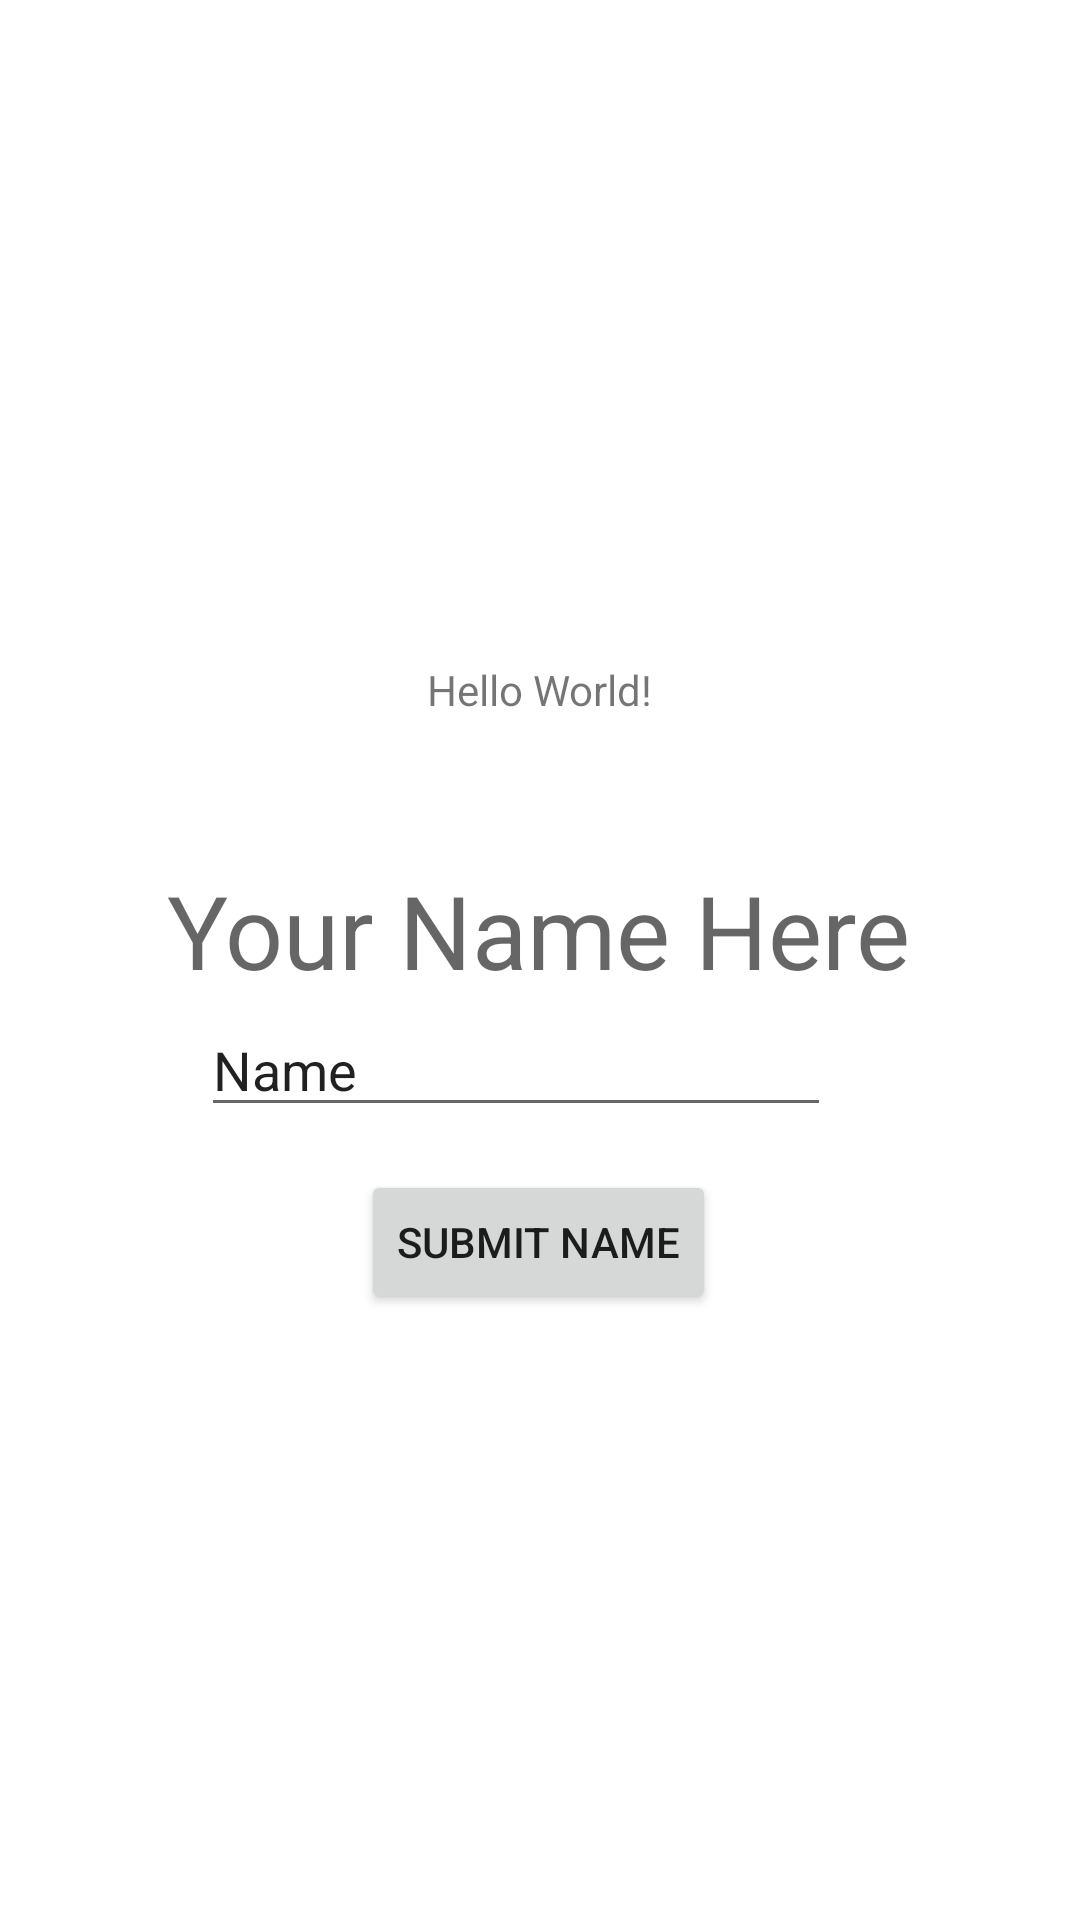

Layout XML and referenced resources for this Android screen:
<!-- AndroidManifest.xml: application theme Theme.TaskMaster -->
<!-- res/layout/activity_main.xml -->
<?xml version="1.0" encoding="utf-8"?>
<androidx.constraintlayout.widget.ConstraintLayout xmlns:android="http://schemas.android.com/apk/res/android"
    xmlns:app="http://schemas.android.com/apk/res-auto"
    xmlns:tools="http://schemas.android.com/tools"
    android:layout_width="match_parent"
    android:layout_height="match_parent"
    tools:context=".MainActivity">

    <TextView
        android:id="@+id/textView"
        android:layout_width="wrap_content"
        android:layout_height="wrap_content"
        android:text="Hello World!"
        app:layout_constraintBottom_toBottomOf="parent"
        app:layout_constraintEnd_toEndOf="parent"
        app:layout_constraintStart_toStartOf="parent"
        app:layout_constraintTop_toTopOf="parent"
        app:layout_constraintVertical_bias="0.355" />

    <Button
        android:id="@+id/button"
        android:layout_width="wrap_content"
        android:layout_height="wrap_content"
        android:layout_marginTop="105dp"
        android:layout_marginBottom="202dp"
        android:text="Submit Name"
        app:layout_constraintBottom_toBottomOf="parent"
        app:layout_constraintEnd_toEndOf="parent"
        app:layout_constraintHorizontal_bias="0.498"
        app:layout_constraintStart_toStartOf="parent"
        app:layout_constraintTop_toBottomOf="@+id/textView"
        app:layout_constraintVertical_bias="1.0" />

    <ImageView
        android:id="@+id/imageView"
        android:layout_width="wrap_content"
        android:layout_height="wrap_content"
        android:layout_marginTop="128dp"
        android:layout_marginBottom="100dp"
        app:layout_constraintBottom_toTopOf="@+id/textView"
        app:layout_constraintEnd_toEndOf="parent"
        app:layout_constraintStart_toStartOf="parent"
        app:layout_constraintTop_toTopOf="parent"
        tools:srcCompat="@tools:sample/avatars" />

    <TextView
        android:id="@+id/textView2"
        android:layout_width="wrap_content"
        android:layout_height="wrap_content"
        android:layout_marginTop="48dp"
        android:text="Your Name Here"
        android:textAppearance="@style/TextAppearance.AppCompat.Display1"
        app:layout_constraintEnd_toEndOf="parent"
        app:layout_constraintHorizontal_bias="0.496"
        app:layout_constraintStart_toStartOf="parent"
        app:layout_constraintTop_toBottomOf="@+id/textView" />

    <EditText
        android:id="@+id/editTextTextPersonName"
        android:layout_width="wrap_content"
        android:layout_height="wrap_content"
        android:layout_marginTop="8dp"
        android:layout_marginBottom="21dp"
        android:ems="10"
        android:inputType="textPersonName"
        android:text="Name"
        app:layout_constraintBottom_toTopOf="@+id/button"
        app:layout_constraintEnd_toEndOf="parent"
        app:layout_constraintHorizontal_bias="0.447"
        app:layout_constraintStart_toStartOf="parent"
        app:layout_constraintTop_toBottomOf="@+id/textView2" />

</androidx.constraintlayout.widget.ConstraintLayout>
<!-- resources referenced by this layout -->
<resources>
  <style name="Theme.TaskMaster" parent="Theme.MaterialComponents.DayNight.DarkActionBar">
          
          <item name="colorPrimary">@color/teal_700</item>
          <item name="colorPrimaryVariant">@color/black</item>
          <item name="colorOnPrimary">@color/white</item>
          
          <item name="colorSecondary">@color/teal_200</item>
          <item name="colorSecondaryVariant">@color/teal_700</item>
          <item name="colorOnSecondary">@color/black</item>
          
          <item name="android:statusBarColor" tools:targetApi="l">?attr/colorPrimaryVariant</item>
          
      </style>
  <color name="teal_700">#FF018786</color>
  <color name="black">#FF000000</color>
  <color name="white">#FFFFFFFF</color>
  <color name="teal_200">#FF03DAC5</color>
</resources>
